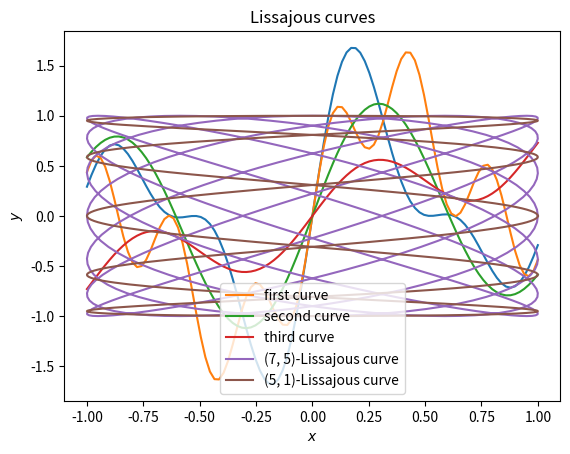

The matplotlib source for this figure:
print("Hello World!")  # prints "Hello World!" below this Python cell
print(42)  # prints '42' below this Python cell

x = 5  # define a variable
y = x - 3  # define a variable based on another variable
data = [5, 2, 7, 1]  # define a list

print(data[1])  # second element
print(data[1:])  # all elements starting from the second
print(data[1:3])  # all elements between the second and fourth
print(data[-1])  # the last element
print(len(data))  # the number of elements

print(x + y)  # addition
print(x - y)  # subtraction
print(x * y)  # multiplication
print(x / y)  # division
print(x % y)  # Modulus (remainder)
print(x ** y)  # Exponentiation

print(x > y)  # greater than
print(x >= y)  # greater than or equal
print(x == y)  # equal
print(x <= y)  # smaller than or equal
print(x < y)  # smaller than

for i in range(5):
    if i < 2:
        print(f"{i} is smaller than 2")
    elif i == 2:
        print(f"{i} is equal to 2")
    else:  # i > 2
        print(f"{i} is greater than 2")

def solve_quadratic_equation(a, b, c):
    """ finds all real x such that a * x ** 2  + b * x + c = 0 when a =/= 0 """
    discriminant = b ** 2 - 4 * a * c
    if discriminant > 0:
        x_1 = (- b - (discriminant) ** (1 / 2)) / (2 * a)
        x_2 = (- b + (discriminant) ** (1 / 2)) / (2 * a)
        return x_1, x_2
    elif discriminant == 0:
        x = - b / (2 * a)
        return x
    else:  # discriminant < 0 (only complex solutions)
        return None

print(f"the real solution/s to 4 * x ** 2 - 1 = 0 is/are x = {solve_quadratic_equation(4, 0, -1)}")
print(f"the real solution/s to x ** 2 - 2 * x + 1 = 0 is/are x = {solve_quadratic_equation(1, -2, 1)}")

assert (x := solve_quadratic_equation(1, 0, 0)) == 0, f"the solution to x ** 2 = 0 should be 0, but got {x} instead"
assert (x := solve_quadratic_equation(1, 0, 1)) == None, f"there exists no solution to x ** 2 + 1 = 0, but got {x} instead"

def fibonacci(n):
    """ returns the n-th Fibonacci number """

    if n < 2:  # Return first two Fibonacci numbers F_0 = 0 and F_1 = 1 directly
        return n

    ### BEGIN SOLUTION
    F_last_last = 0  # The penultimate Fibonacci number
    F_last = 1  # The previous Fibonacci number
    F_now = ...  # The current Fibonacci number

    for i in range(1, n):
       F_now = F_last + F_last_last
       F_last_last = F_last
       F_last = F_now
    return F_now
    ### END SOLUTION

assert not (fibonacci(1) is None), f"'fibonacci(1)' returned nothing, make sure to 'return' your result"; assert isinstance(fibonacci(1), int), f"expected 'fibonacci' to return an integer, but got {type(fibonacci(1))}"; assert (F := fibonacci(0)) == 0, f"'fibonacci(0)' should return 0, but got {F}"; assert (F := fibonacci(1)) == 1, f"'fibonacci(1)' should return 1, but got {F}"; assert (F := fibonacci(2)) == 1, f"'fibonacci(2)' should return 1, but got {F}"; assert (F := fibonacci(3)) == 2, f"'fibonacci(3)' should return 2, but got {F}"; assert (F := fibonacci(5)) == 5, f"'fibonacci(5)' should return 5, but got {F}"; assert (F := fibonacci(9)) == 34, f"'fibonacci(9)' should return 34, but got {F}"; print("Great job! It seems like your function works correctly.")

def cumsum(input_list):
    """ computes the cumulative sum of the input list """
    
    cumsum_now = 0  # stores the current cumulative sum
    cumsum_list = []  # stores all cumulative sums
    for entry in input_list:  # iterate through all the entries of the input list
        cumsum_now = cumsum_now + entry  # add the entry to the current cumulative sum
        cumsum_list.append(cumsum_now)  # append the current cumulative sum
    return cumsum_list

%timeit -n 10 cumsum(range(1_000_000))

import numpy as np

%timeit -n 10 np.cumsum(np.arange(1_000_000))

print(np.array([1, 2, 5]))  # vector of size 3 with entries 1, 2, 5
print(np.arange(2, 6))  # vector with all integers starting from 2 and ending before 6
print(np.linspace(0, 1, 5))  # vector with 5 evenly spaced values between 0 and 1
print(np.zeros(4))  # zero-vector of size 4
print(np.ones(2))  # vector of ones of size 2

print(np.array([[1, -1], [2, 2]]))  # 2x2 matrix with rows [1, -1] and [2, 2]
print(np.zeros([2, 4]))  # 2x4 zero-matrix
print(np.ones([3, 3]))  # 3x3 matrix of ones
print(np.eye(3))  # 3x3 identity matrix

print(np.eye(3))  # 3x3 identity matrix 
print(np.diag([1, 2, 3]))  # diagonal matrix with diagonal elements [1, 2, 3]
print(np.diag([1, 2, 3], k=1))  # matrix with elements [1, 2, 3] on first off-diagonal 

A = np.array([[1, 2, 3, 4], [5, 6, 7, 8]])  # some 2x4 array
print(A)
print(A[0, 1])  # element in first row, second column
print(A[:, :2])  # first two columns
print(A[np.array([0, 1]), np.array([2, 3])])  # entries at first row, third column; and second row, fourth column

A = np.array([[1, 2, 3, 4], [5, 6, 7, 8]])  # some 2x4 array
print(A)
A[:, 0] = 0  # set first column of array to zero
print(A)
A[0, 1:4] = np.array([5, 5, 5])  # set second to fourth entry to [5, 4, 3]
print(A)
A[np.array([0, 1]), np.array([2, 3])] = np.array([3, 3])  # set (0, 2) to 3 and (1, 3) element to 3
print(A)

print(A.T)  # transpose
print(A.flatten())  # put rows of matrix into a vector
print(A.max())  # maximum element
print(A.sum())  # sum of all elements

A_clipped = A.clip(3)  # returns an array where all values smaller than 3 are replaced by 3
print(A)  # original array
print(A_clipped)  # clipped array

print(A.shape)  # shape of array
print(A.reshape([4, 2]))  # change 2x4 array to 4x2 array
print(A.reshape([1, -1]))  # change 2x4 array to 1x(everything else) array (similar to '.flatten()')

x = np.array([1, 2, 3])  # some length 3 vector
print(x)  # original vector
print(np.append(x, x))  # append a vector to itself
print(np.concatenate([A, A, A], axis=0))  # vertically stack a matrix three times
print(np.concatenate([A, A, A], axis=1))  # horizontally stack a matrix three times

def companion_matrix(c):
    """ assembles the matrix C """

    n = len(c)    # Length of input array

    ### BEGIN SOLUTION
    C = np.zeros((n, n))  # Companion matrix
    C[:, -1] = -c
    C[np.arange(1, n), np.arange(n-1)] = 1
    return C
    ### END SOLUTION

assert not (companion_matrix(np.ones(2)) is None), f"your function 'companion_matrix' returned nothing, make sure to 'return' your result"; assert isinstance(C := companion_matrix(np.ones(2)), np.ndarray), f"expected 'companion_matrix' to return a numpy array, but got {type(C)}"; assert (shape := companion_matrix(np.ones(2)).shape) == (2, 2), f"expected 'companion_matrix' to return a matrix of shape (2, 2), but got shape {shape}"; assert (C := companion_matrix(np.array([1]))) == (C_exp := np.array([[-1]])), f"'companion_matrix(np.array([1]))' should return \n {C_exp} \n but got \n {C}"; assert np.allclose(C := companion_matrix(np.array([1, 2, 3])), C_exp := np.array([[0, 0, -1], [1, 0, -2], [0, 1, -3]])), f"'companion_matrix(np.array([1, 2, 3]))' should return \n {C_exp} \n but got \n {C}"; print("Nice! Your function passes our tests.")

X = np.diag([2, 2, 2])
Y = np.arange(1, 10).reshape(3, 3)
print(X)  # original array
print(Y)  # original array
print(X + Y)  # (entrywise) addition
print(X - Y)  # (entrywise) subtraction
print(X * Y)  # (entrywise) multiplication
print(X / Y)  # (entrywise) division
print(X % Y)  # (entrywise) modulus (remainder)
print(X ** Y)  # (entrywise) exponentiation

print(Y * 5)  # (entrywise) scalar multiplication
print(Y - np.array([1, 2, 3]))  # (row-wise) subtraction of vector from array

print(np.sin(X))  # (entrywise) sine function
print(np.cos(X))  # (entrywise) cosine function
print(np.exp(X))  # (entrywise) exponential function
print(np.abs(X))  # (entrywise) absolute value function

print(X @ Y)  # matrix-matrix multiplication
print(np.trace(X))  # trace
print(np.linalg.det(X))  # determinant
print(np.linalg.inv(X))  # inverse

def gaussian_pdf(x, mu, sigma):
    """ evaluates the multivariate Gaussian PDF with mean vector 'mu' and covariance matrix 'sigma' """

    n = len(x)

    ### BEGIN SOLUTION
    pdf = (2 * np.pi) ** (-n/2) * np.linalg.det(sigma) ** (-1/2) * np.exp( -1/2 * (x - mu).T @ np.linalg.inv(sigma) @ (x - mu) )
    return pdf
    ### END SOLUTION

assert not (gaussian_pdf(np.zeros(2), np.zeros(2), np.eye(2)) is None), f"your function 'gaussian_pdf' returned nothing, make sure to 'return' your result"; assert isinstance(f := gaussian_pdf(np.zeros(2), np.zeros(2), np.eye(2)), float), f"expected 'gaussian_pdf' to return a floating point number, but got {type(f)}"; assert np.allclose(f := gaussian_pdf(np.ones(2), np.zeros(2), np.eye(2)), f_exp := 1 / (2 * np.pi) * np.exp(-1)), f"'gaussian_pdf(np.ones(2), np.zeros(2), np.eye(2))' should return \n {f_exp} \n but got \n {f}"; assert np.allclose(f := gaussian_pdf(np.zeros(2), np.ones(2), np.array([[0, -1], [1, 0]])), f_exp := 1 / (2 * np.pi)), f"'gaussian_pdf(np.zeros(2), np.ones(2), np.array([[0, -1], [-1, 0]]))' should return \n {f_exp} \n but got \n {f}"; print("Good one! Your function returns the correct result on some basic tests.")

import matplotlib.pyplot as plt

x = np.linspace(-1, 1, 100)
y = np.sin(5 * x) * np.cos(x) + np.sin(10 * x) * np.cos(2 * x)
plt.plot(x, y)
plt.show()

x = np.linspace(-1, 1, 100)
y_1 = np.sin(5 * x) * np.cos(1 * x) + np.sin(10 * x) * np.cos(8 * x)
y_2 = np.sin(2 * x) * np.cos(3 * x) + np.sin(4 * x) * np.cos(2 * x)
y_3 = np.sin(1 * x) * np.cos(5 * x) + np.sin(2 * x) * np.cos(1 * x)
plt.plot(x, y_1, label="first curve")
plt.plot(x, y_2, label="second curve")
plt.plot(x, y_3, label="third curve")
plt.title("plot title")
plt.xlabel("x-axis label")
plt.ylabel("y-axis label")
plt.legend()
plt.show()

t = np.linspace(0, 2 * np.pi, 501)

### BEGIN SOLUTION
x_75 = np.cos(7 * t)
y_75 = np.sin(5 * t)
plt.plot(x_75, y_75, label="(7, 5)-Lissajous curve")
x_51 = np.cos(5 * t)
y_51 = np.sin(1 * t)
plt.plot(x_51, y_51, label="(5, 1)-Lissajous curve")
plt.title("Lissajous curves")
plt.xlabel("$x$")
plt.ylabel("$y$")
plt.legend()
plt.show()
### END SOLUTION